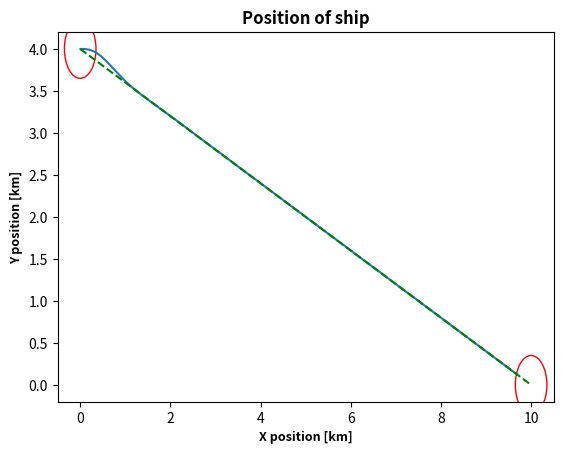

This chart was generated by the following Python code:
#import simpy
import matplotlib.pyplot as plt
#import matplotlib.animation as animation
import math
import numpy as np

# Constants
deg2rad = math.pi/180
rad2deg = 180/math.pi
m2km = 1/1000

# Simulation
h = 1
simtime = 2000

# Initial conditions
x_init = 0
y_init = 4000



# speed
speed = 7


def rot_matrix(alpha):
    return [[math.cos(alpha), -math.sin(alpha)], [math.sin(alpha), math.cos(alpha)]]

def transpose2D(matrix):
    temp = matrix[0][1]
    matrix[0][1] = matrix[1][0]
    matrix[1][0] = temp

    return matrix



def plot_position(ship, controller):


    xmin, xmax, ymin, ymax = (0, 8.750, 0, 5.000)

    # Plot waypoints as regions of acceptance
    for wp in controller.waypoints:
        circle = plt.Circle((wp[0]*m2km, wp[1]*m2km), controller.R*m2km, color='r', fill=False)
        plt.gcf().gca().add_artist(circle)

    plt.plot(ship.xpos_array, ship.ypos_array)


    # Plot desired path as line segments
    for i in range(len(controller.waypoints)-1):
        plt.plot([m2km*controller.waypoints[i][0], m2km*controller.waypoints[i+1][0]], [m2km*controller.waypoints[i][1], m2km*controller.waypoints[i+1][1]], linestyle = '--', color='g')

    plt.title("Position of ship",
              fontsize=12,fontweight="bold")
    plt.xlabel("X position [km]",fontsize=9,fontweight="bold")
    plt.ylabel("Y position [km]",fontsize=9,fontweight="bold")


    plt.show()


class Ship(object):
    def __init__(self, xpos_init, ypos_init):

        # Position and heading in NED frame
        self.xpos = xpos_init
        self.ypos = ypos_init
        self.psi = 0
        self.r = 0

        self.ypos_array = []
        self.xpos_array = []
        self.time = [0]


class Controller(object):
    def __init__(self, ship):

        # Gains, yaw dynamics
        self.T = 20
        self.K = 0.1
        self.b = 0.001

        # Controller gains
        self.k_d = 0.04
        self.k_p = 0.0005
        self.k_i = 0.000001

        # Angular acceleration "in yaw"
        self.r_dot = 0

        # Radius of acceptance (nLpp)
        self.R = 2*175

        self.waypoints = []

        self.path_planner()
        self.path_following(ship)
        #self.path_following = env.process(self.path_following(env, ship))


    # Very simple "planner", to be substituted for DRL planner
    def path_planner(self):

        self.waypoints.extend([[x_init,y_init]])
        self.waypoints.extend([[10_000,0]])
        #self.waypoints.extend([[3500,2000]])
        #self.waypoints.extend([[7500,0000]])
        #self.waypoints.extend([[8000,-3000]])


    def path_following(self, ship):

        for i in range(len(self.waypoints)-1):

            # atan2(y[k+1] - y[k], x[k+1] - x[k])
            alpha = math.atan2(self.waypoints[i+1][1] - self.waypoints[i][1], self.waypoints[i+1][0] - self.waypoints[i][0])
            prev_goal = self.waypoints[i]
            goal = self.waypoints[i+1]

            self.autopilot(ship, alpha, prev_goal, goal)


    def autopilot(self, ship, psi_c, prev_goal, goal):

        rot = rot_matrix(psi_c)
        rot_T = transpose2D(rot)

        time = ship.time[-1]
        y_i_p = 0
        pf_origin = [prev_goal[0], prev_goal[1]]

        print('At time:', time)
        print('---> Angle: %s, Origin of path fixed frame: %s' % (psi_c*rad2deg, pf_origin))

        while ((goal[0] - ship.xpos)**2 + (goal[1] - ship.ypos)**2) > self.R**2:
            # Velocities in x and y direction
            x_dot = speed*math.cos(ship.psi)
            y_dot = speed*math.sin(ship.psi)

            # Euler integration, position
            ship.ypos = ship.ypos + h*y_dot
            ship.xpos = ship.xpos + h*x_dot

            # Translation to path fixed frame
            pf_pos = [ship.xpos - pf_origin[0], ship.ypos - pf_origin[1]]

            # Position in path fixed frame (rotation)
            xpos_p = rot_T[0][0]*pf_pos[0] + rot_T[0][1]*pf_pos[1]
            ypos_p = rot_T[1][0]*pf_pos[0] + rot_T[1][1]*pf_pos[1]
            y_dot_p = rot_T[1][0]*x_dot + rot_T[1][1]*y_dot

            # Integral update, y-direction in path fixed frame
            y_i_p = y_i_p + h*ypos_p

            # Control law
            delta = -self.k_p*ypos_p - self.k_d*y_dot_p - self.k_i*y_i_p

            # Yaw dynamics in 3-DOF (Nomoto)
            self.r_dot = (self.K*delta + self.b - ship.r)/self.T
            ship.r = ship.r + h*self.r_dot
            ship.psi = ship.psi + h*ship.r

            # Save time and position (in km)
            time += h
            ship.time.extend([time])
            ship.xpos_array.extend([ship.xpos*m2km])
            ship.ypos_array.extend([ship.ypos*m2km])



ship = Ship(x_init, y_init)
controller = Controller(ship)

plot_position(ship,controller)
